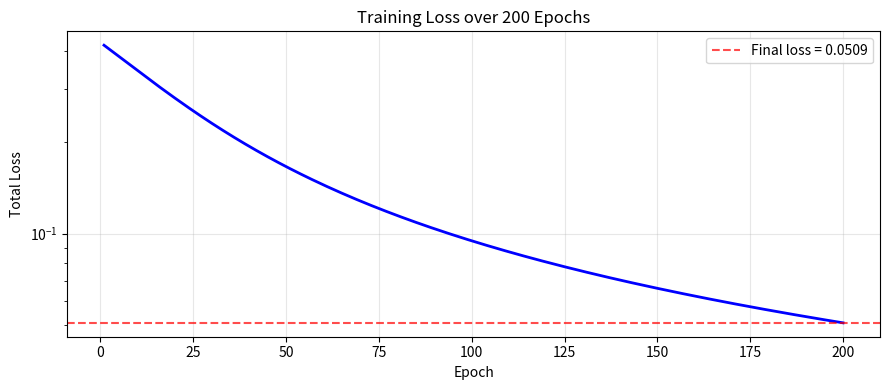

Write Python code to recreate this figure.
import numpy as np
import matplotlib.pyplot as plt

# --- Setup ---
def sigmoid(z):
    return 1 / (1 + np.exp(-z))

def sigmoid_deriv(z):
    """Derivative of sigmoid: σ(z) * (1 - σ(z))"""
    s = sigmoid(z)
    return s * (1 - s)

# Weight matrices (row i = weights INTO unit i)
W = np.array([[6.0, -2.0],   # weights into h1: [w11, w12]
              [-3.0, 5.0]])   # weights into h2: [w21, w22]

V = np.array([[1.0,  0.25],  # weights into y1: [v11, v12]
              [-2.0, 2.0]])   # weights into y2: [v21, v22]

# Training data
X = np.array([[3, 1],   # example 1
              [-1, 4]]) # example 2
T = np.array([[1, 0],   # targets for example 1
              [0, 1]])  # targets for example 2

print("Setup complete.")
print(f"W (input → hidden):\n{W}")
print(f"\nV (hidden → output):\n{V}")

def forward_pass(x, W, V, verbose=True):
    """Compute full forward pass and return all intermediate values."""
    # Hidden layer
    z_h = W @ x          # pre-activation
    h   = sigmoid(z_h)   # activation

    # Output layer
    z_y = V @ h          # pre-activation
    y   = sigmoid(z_y)   # output

    if verbose:
        print(f"  Input x = {x}")
        print(f"  z_h = W @ x = {z_h}")
        print(f"  h   = σ(z_h) = {np.round(h, 4)}")
        print(f"  z_y = V @ h = {np.round(z_y, 4)}")
        print(f"  y   = σ(z_y) = {np.round(y, 4)}")

    return z_h, h, z_y, y

print("=== Example 1: x=[3,1], target=[1,0] ===")
z_h1, h1, z_y1, y1 = forward_pass(X[0], W, V)

print("\n=== Example 2: x=[-1,4], target=[0,1] ===")
z_h2, h2, z_y2, y2 = forward_pass(X[1], W, V)

def compute_loss(y, t):
    return np.sum((y - t) ** 2)

L1 = compute_loss(y1, T[0])
L2 = compute_loss(y2, T[1])

print("=== Loss Calculation ===")
print(f"\nExample 1:")
print(f"  y = {np.round(y1, 4)},  t = {T[0]}")
print(f"  L = ({y1[0]:.4f} - {T[0][0]})² + ({y1[1]:.4f} - {T[0][1]})²")
print(f"  L = {(y1[0]-T[0][0])**2:.4f} + {(y1[1]-T[0][1])**2:.4f} = {L1:.4f}")

print(f"\nExample 2:")
print(f"  y = {np.round(y2, 4)},  t = {T[1]}")
print(f"  L = ({y2[0]:.4f} - {T[1][0]})² + ({y2[1]:.4f} - {T[1][1]})²")
print(f"  L = {(y2[0]-T[1][0])**2:.4f} + {(y2[1]-T[1][1])**2:.4f} = {L2:.4f}")

print(f"\nTotal loss (both examples): {L1 + L2:.4f}")

# f(x,y) = 3x^2 + 2xy + 5
def f(x, y):
    return 3*x**2 + 2*x*y + 5

def df_dx(x, y):
    return 6*x + 2*y  # partial derivative with respect to x

def df_dy(x, y):
    return 2*x         # partial derivative with respect to y

# Evaluate at several points
test_points = [(1, 2), (0, 3), (-1, 1), (2, -1)]

print("Partial derivatives of f(x,y) = 3x² + 2xy + 5")
print(f"  ∂f/∂x = 6x + 2y")
print(f"  ∂f/∂y = 2x")
print()
print(f"{'Point':>12} | {'f(x,y)':>8} | {'∂f/∂x':>8} | {'∂f/∂y':>8} | {'Gradient':>16}")
print("-" * 65)
for (x, y) in test_points:
    grad = (df_dx(x, y), df_dy(x, y))
    print(f"  ({x:>2}, {y:>2})     | {f(x,y):>8.1f} | {df_dx(x,y):>8.1f} | {df_dy(x,y):>8.1f} | ({grad[0]:>6.1f}, {grad[1]:>6.1f})")

def backprop(x, t, W, V, verbose=True):
    """Compute gradients for W and V using backpropagation."""
    # --- Forward pass (save all intermediates) ---
    z_h = W @ x
    h   = sigmoid(z_h)
    z_y = V @ h
    y   = sigmoid(z_y)

    # --- Output layer gradients ---
    dL_dy  = 2 * (y - t)                     # ∂L/∂y  shape (2,)
    dy_dzy = sigmoid_deriv(z_y)              # σ'(z_y)  shape (2,)
    delta_y = dL_dy * dy_dzy                 # ∂L/∂z_y  shape (2,)

    # Gradient for V: outer product of delta_y and h
    dL_dV = np.outer(delta_y, h)             # shape (2, 2)

    # --- Hidden layer gradients ---
    dzy_dh  = V.T                            # V transposed  shape (2, 2)
    dL_dh   = dzy_dh @ delta_y              # ∂L/∂h  shape (2,)
    dh_dzh  = sigmoid_deriv(z_h)            # σ'(z_h)  shape (2,)
    delta_h = dL_dh * dh_dzh               # ∂L/∂z_h  shape (2,)

    # Gradient for W: outer product of delta_h and x
    dL_dW = np.outer(delta_h, x)             # shape (2, 2)

    if verbose:
        print(f"  x = {x},  t = {t}")
        print(f"  y = {np.round(y, 4)}")
        print(f"  dL/dy  = 2*(y-t) = {np.round(dL_dy, 4)}")
        print(f"  σ'(z_y) = y*(1-y) = {np.round(dy_dzy, 4)}")
        print(f"  delta_y = dL/dy * σ'(z_y) = {np.round(delta_y, 4)}")
        print(f"\n  dL/dV (gradient for output weights):\n{np.round(dL_dV, 4)}")
        print(f"\n  dL/dh = V.T @ delta_y = {np.round(dL_dh, 4)}")
        print(f"  σ'(z_h) = h*(1-h) = {np.round(dh_dzh, 4)}")
        print(f"  delta_h = {np.round(delta_h, 4)}")
        print(f"\n  dL/dW (gradient for hidden weights):\n{np.round(dL_dW, 4)}")

    return dL_dW, dL_dV

print("=== Backpropagation — Example 1 ===")
dW1, dV1 = backprop(X[0], T[0], W, V)

print("\n=== Backpropagation — Example 2 ===")
dW2, dV2 = backprop(X[1], T[1], W, V)

alpha = 0.1  # learning rate

# Accumulate gradients over both examples
total_dW = dW1 + dW2
total_dV = dV1 + dV2

print(f"Total gradient for W (sum over both examples):\n{np.round(total_dW, 4)}")
print(f"\nTotal gradient for V (sum over both examples):\n{np.round(total_dV, 4)}")

# Update weights
W_new = W - alpha * total_dW
V_new = V - alpha * total_dV

print(f"\n--- After one gradient descent step (α={alpha}) ---")
print(f"W_old:\n{W}")
print(f"W_new:\n{np.round(W_new, 4)}")
print(f"\nV_old:\n{V}")
print(f"V_new:\n{np.round(V_new, 4)}")

# Check: did the loss decrease?
_, _, _, y1_new = forward_pass(X[0], W_new, V_new, verbose=False)
_, _, _, y2_new = forward_pass(X[1], W_new, V_new, verbose=False)
L_before = compute_loss(y1, T[0]) + compute_loss(y2, T[1])
L_after  = compute_loss(y1_new, T[0]) + compute_loss(y2_new, T[1])
print(f"\nTotal loss before update: {L_before:.4f}")
print(f"Total loss after  update: {L_after:.4f}")
print(f"Loss {'decreased ✅' if L_after < L_before else 'increased ❌'}")

# Reset weights to original values
W_train = np.array([[6.0, -2.0], [-3.0, 5.0]])
V_train = np.array([[1.0, 0.25], [-2.0, 2.0]])

alpha = 0.1
epochs = 200
loss_history = []

for epoch in range(epochs):
    total_dW = np.zeros_like(W_train)
    total_dV = np.zeros_like(V_train)
    total_loss = 0

    # Accumulate gradients over all training examples
    for i in range(len(X)):
        x, t = X[i], T[i]

        # Forward pass
        z_h = W_train @ x
        h   = sigmoid(z_h)
        z_y = V_train @ h
        y   = sigmoid(z_y)

        total_loss += compute_loss(y, t)

        # Backprop
        delta_y = 2 * (y - t) * sigmoid_deriv(z_y)
        dL_dV   = np.outer(delta_y, h)

        delta_h = (V_train.T @ delta_y) * sigmoid_deriv(z_h)
        dL_dW   = np.outer(delta_h, x)

        total_dW += dL_dW
        total_dV += dL_dV

    # Update weights
    W_train -= alpha * total_dW
    V_train -= alpha * total_dV

    loss_history.append(total_loss)

    if epoch % 20 == 0 or epoch == epochs - 1:
        print(f"Epoch {epoch+1:>3}: Loss = {total_loss:.4f}")

print(f"\nFinal W:\n{np.round(W_train, 4)}")
print(f"\nFinal V:\n{np.round(V_train, 4)}")

# Verify final predictions
print("=== Final Predictions After Training ===")
for i in range(len(X)):
    _, _, _, y_pred = forward_pass(X[i], W_train, V_train, verbose=False)
    print(f"\nExample {i+1}: x={X[i]}, target={T[i]}")
    print(f"  Predicted: {np.round(y_pred, 4)}")
    print(f"  Rounded:   {np.round(y_pred).astype(int)}")
    print(f"  Correct:   {'✅' if np.all(np.round(y_pred) == T[i]) else '❌'}")

# Plot training loss curve
plt.figure(figsize=(9, 4))
plt.plot(range(1, epochs + 1), loss_history, 'b-', linewidth=2)
plt.xlabel('Epoch')
plt.ylabel('Total Loss')
plt.title('Training Loss over 200 Epochs')
plt.yscale('log')
plt.grid(True, alpha=0.3)
plt.axhline(y=loss_history[-1], color='r', linestyle='--', alpha=0.7,
            label=f'Final loss = {loss_history[-1]:.4f}')
plt.legend()
plt.tight_layout()
plt.show()

print(f"Initial loss: {loss_history[0]:.4f}")
print(f"Final loss:   {loss_history[-1]:.4f}")
print(f"Loss reduced by {(1 - loss_history[-1]/loss_history[0])*100:.1f}%")
